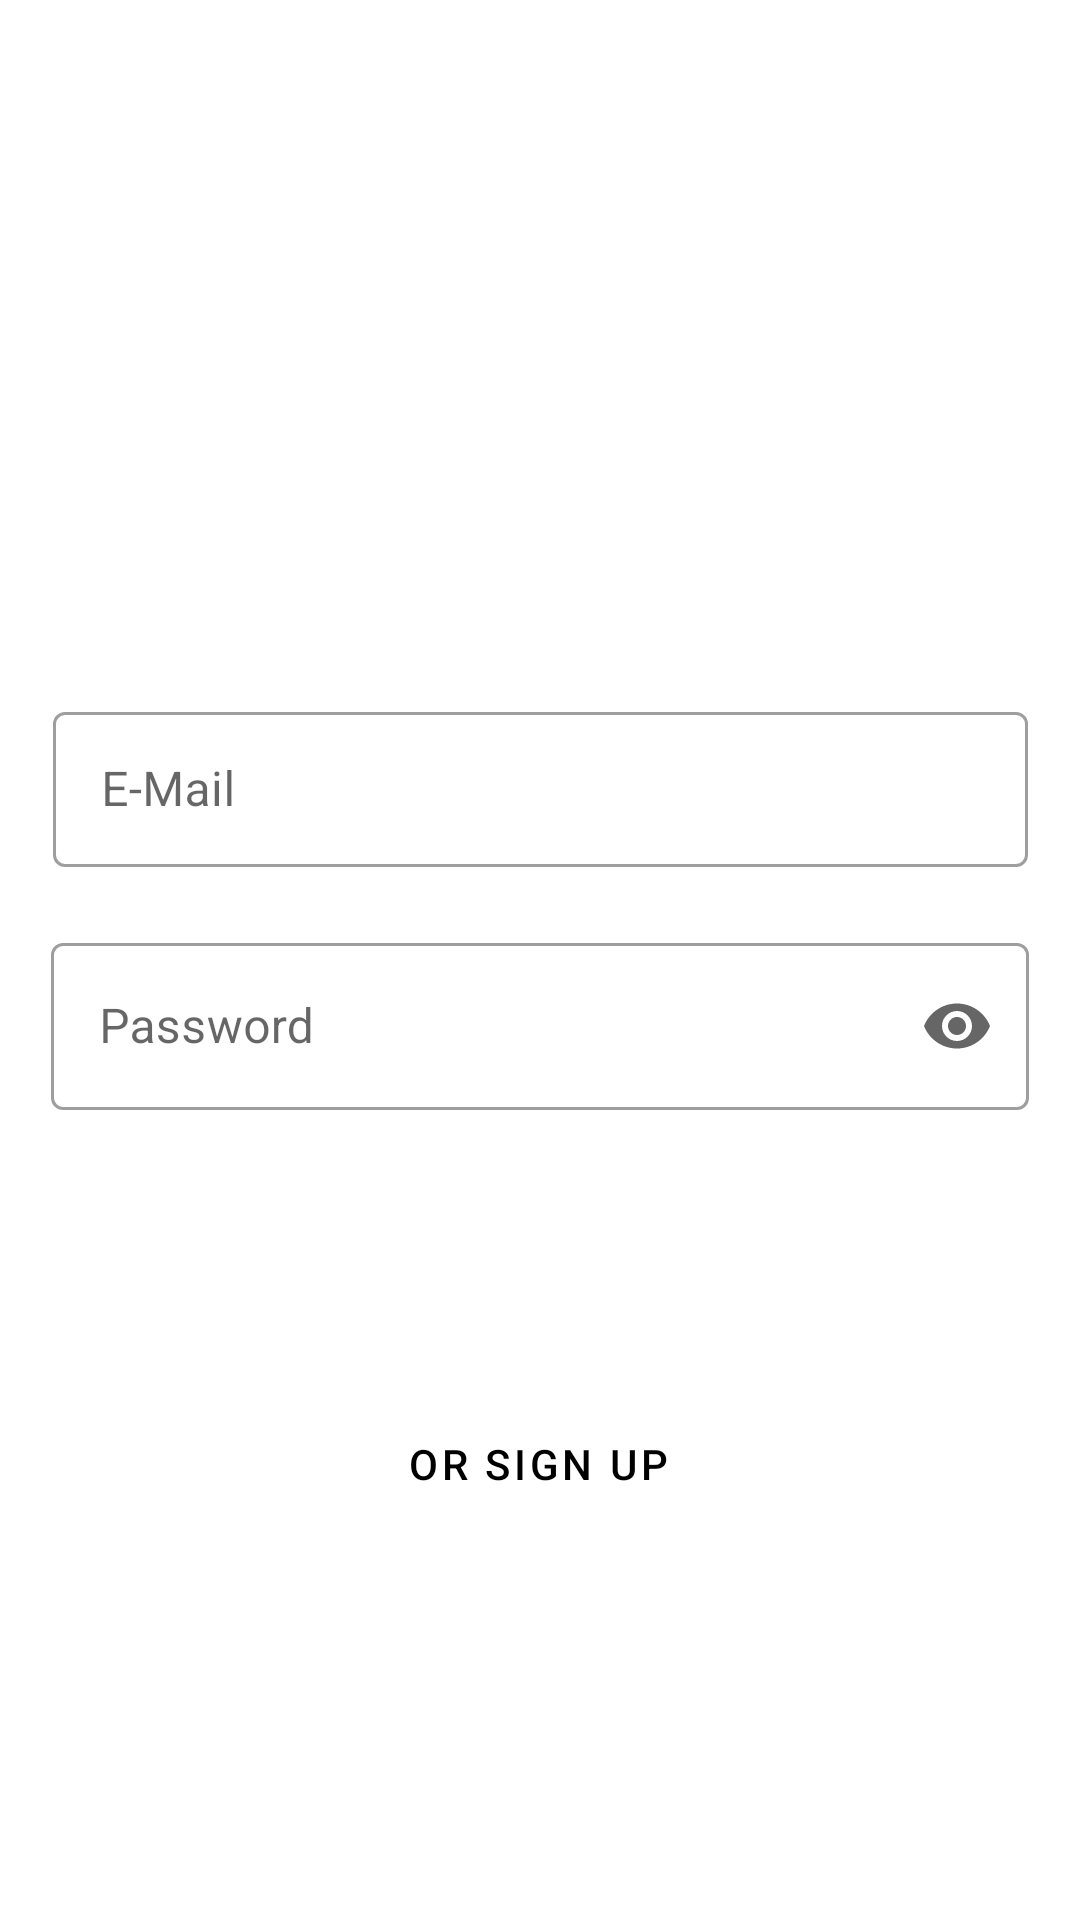

Layout XML and referenced resources for this Android screen:
<!-- AndroidManifest.xml: application theme Theme.FudBox -->
<!-- res/layout/fragment_loginregister.xml -->
<?xml version="1.0" encoding="utf-8"?>
<FrameLayout xmlns:android="http://schemas.android.com/apk/res/android"
             xmlns:app="http://schemas.android.com/apk/res-auto" xmlns:tools="http://schemas.android.com/tools"
             android:layout_width="match_parent"
             android:layout_height="match_parent"
             tools:context=".view.authentication.LoginRegisterFragment">
    <androidx.constraintlayout.widget.ConstraintLayout
            android:layout_width="match_parent"
            android:layout_height="match_parent">
        <ImageView
                android:src="@drawable/logo"
                android:layout_width="385dp"
                android:layout_height="204dp" android:id="@+id/logo"
                app:layout_constraintStart_toStartOf="parent" android:layout_marginStart="13dp"
                app:layout_constraintTop_toTopOf="parent" android:layout_marginTop="8dp"
                android:layout_marginEnd="13dp" app:layout_constraintEnd_toEndOf="parent"
                app:layout_constraintBottom_toBottomOf="parent" android:layout_marginBottom="481dp"
                android:cropToPadding="true" android:allowClickWhenDisabled="false" android:adjustViewBounds="false"
                app:layout_constraintHorizontal_bias="1.0" app:layout_constraintVertical_bias="0.0"/>

        <com.google.android.material.textfield.TextInputLayout
                android:layout_width="325dp"
                android:layout_height="57dp"
                style="@style/Widget.MaterialComponents.TextInputLayout.OutlinedBox"
                android:hint="@string/email"
                app:layout_constraintStart_toStartOf="parent"
                android:layout_marginStart="1dp"
                android:layout_marginEnd="1dp"
                app:layout_constraintEnd_toEndOf="parent"
                app:layout_constraintBottom_toBottomOf="parent"
                android:layout_marginBottom="365dp" android:id="@+id/fragment_loginregister_email"
                app:layout_constraintTop_toBottomOf="@+id/logo"
                app:layout_constraintVertical_bias="0.0" android:layout_marginTop="20dp">

            <com.google.android.material.textfield.TextInputEditText
                    android:layout_width="match_parent"
                    android:layout_height="wrap_content"
            />
        </com.google.android.material.textfield.TextInputLayout>

        <com.google.android.material.textfield.TextInputLayout
                android:layout_width="326dp"
                android:layout_height="62dp"
                app:layout_constraintTop_toBottomOf="@+id/fragment_loginregister_email"
                app:layout_constraintStart_toStartOf="parent" android:layout_marginStart="1dp"
                app:layout_constraintEnd_toEndOf="parent" app:layout_constraintBottom_toBottomOf="parent"
                android:layout_marginBottom="253dp" android:layout_marginEnd="1dp"
                style="@style/Widget.MaterialComponents.TextInputLayout.OutlinedBox"
                android:hint="@string/password" android:id="@+id/fragment_loginregister_password"
                app:endIconMode="password_toggle" app:layout_constraintVertical_bias="0.0"
                android:layout_marginTop="20dp">

            <com.google.android.material.textfield.TextInputEditText
                    android:layout_width="match_parent"
                    android:layout_height="wrap_content"
                    android:inputType="textPassword"
                    android:maxLength="25"/>

        </com.google.android.material.textfield.TextInputLayout>
        <Button
                android:text="@string/login"
                android:layout_width="173dp"
                android:layout_height="55dp" android:id="@+id/fragment_loginregister_login"
                style="@style/Widget.MaterialComponents.Button" android:layout_marginTop="38dp"
                app:layout_constraintTop_toBottomOf="@+id/fragment_loginregister_password"
                app:layout_constraintStart_toStartOf="parent" android:layout_marginStart="119dp"
                android:layout_marginEnd="119dp" app:layout_constraintEnd_toEndOf="parent"
                app:layout_constraintBottom_toBottomOf="parent" android:layout_marginBottom="171dp"
                app:layout_constraintVertical_bias="0.0"/>
        <Button
                android:text="@string/register"
                android:layout_width="wrap_content"
                android:layout_height="wrap_content" android:id="@+id/fragment_loginregister_register"
                app:layout_constraintTop_toBottomOf="@+id/fragment_loginregister_login" app:layout_constraintStart_toStartOf="parent"
                android:layout_marginStart="145dp" android:layout_marginEnd="146dp"
                app:layout_constraintEnd_toEndOf="parent" app:layout_constraintBottom_toBottomOf="parent"
                android:layout_marginBottom="116dp"
                style="@style/Widget.MaterialComponents.Button.TextButton" app:layout_constraintVertical_bias="0.0"/>


    </androidx.constraintlayout.widget.ConstraintLayout>
</FrameLayout>
<!-- resources referenced by this layout -->
<resources>
  <string name="email" translatable="false">E-Mail</string>
  <string name="login" translatable="false">Login</string>
  <string name="password" translatable="false">Password</string>
  <string name="register">or Sign Up</string>
  <style name="Theme.FudBox" parent="Theme.MaterialComponents.DayNight.DarkActionBar">
          
          <item name="colorPrimary">@color/black</item>
          <item name="colorPrimaryVariant">@color/quantum_grey</item>
          <item name="colorOnPrimary">@color/white</item>
          
          <item name="colorSecondary">@color/teal_200</item>
          <item name="colorSecondaryVariant">@color/teal_700</item>
          <item name="colorOnSecondary">@color/black</item>
          
          <item name="android:statusBarColor">?attr/colorPrimaryVariant</item>
          
      </style>
  <color name="black">#FF000000</color>
  <color name="white">#FFFFFFFF</color>
  <color name="teal_200">#FF03DAC5</color>
  <color name="teal_700">#FF018786</color>
</resources>
